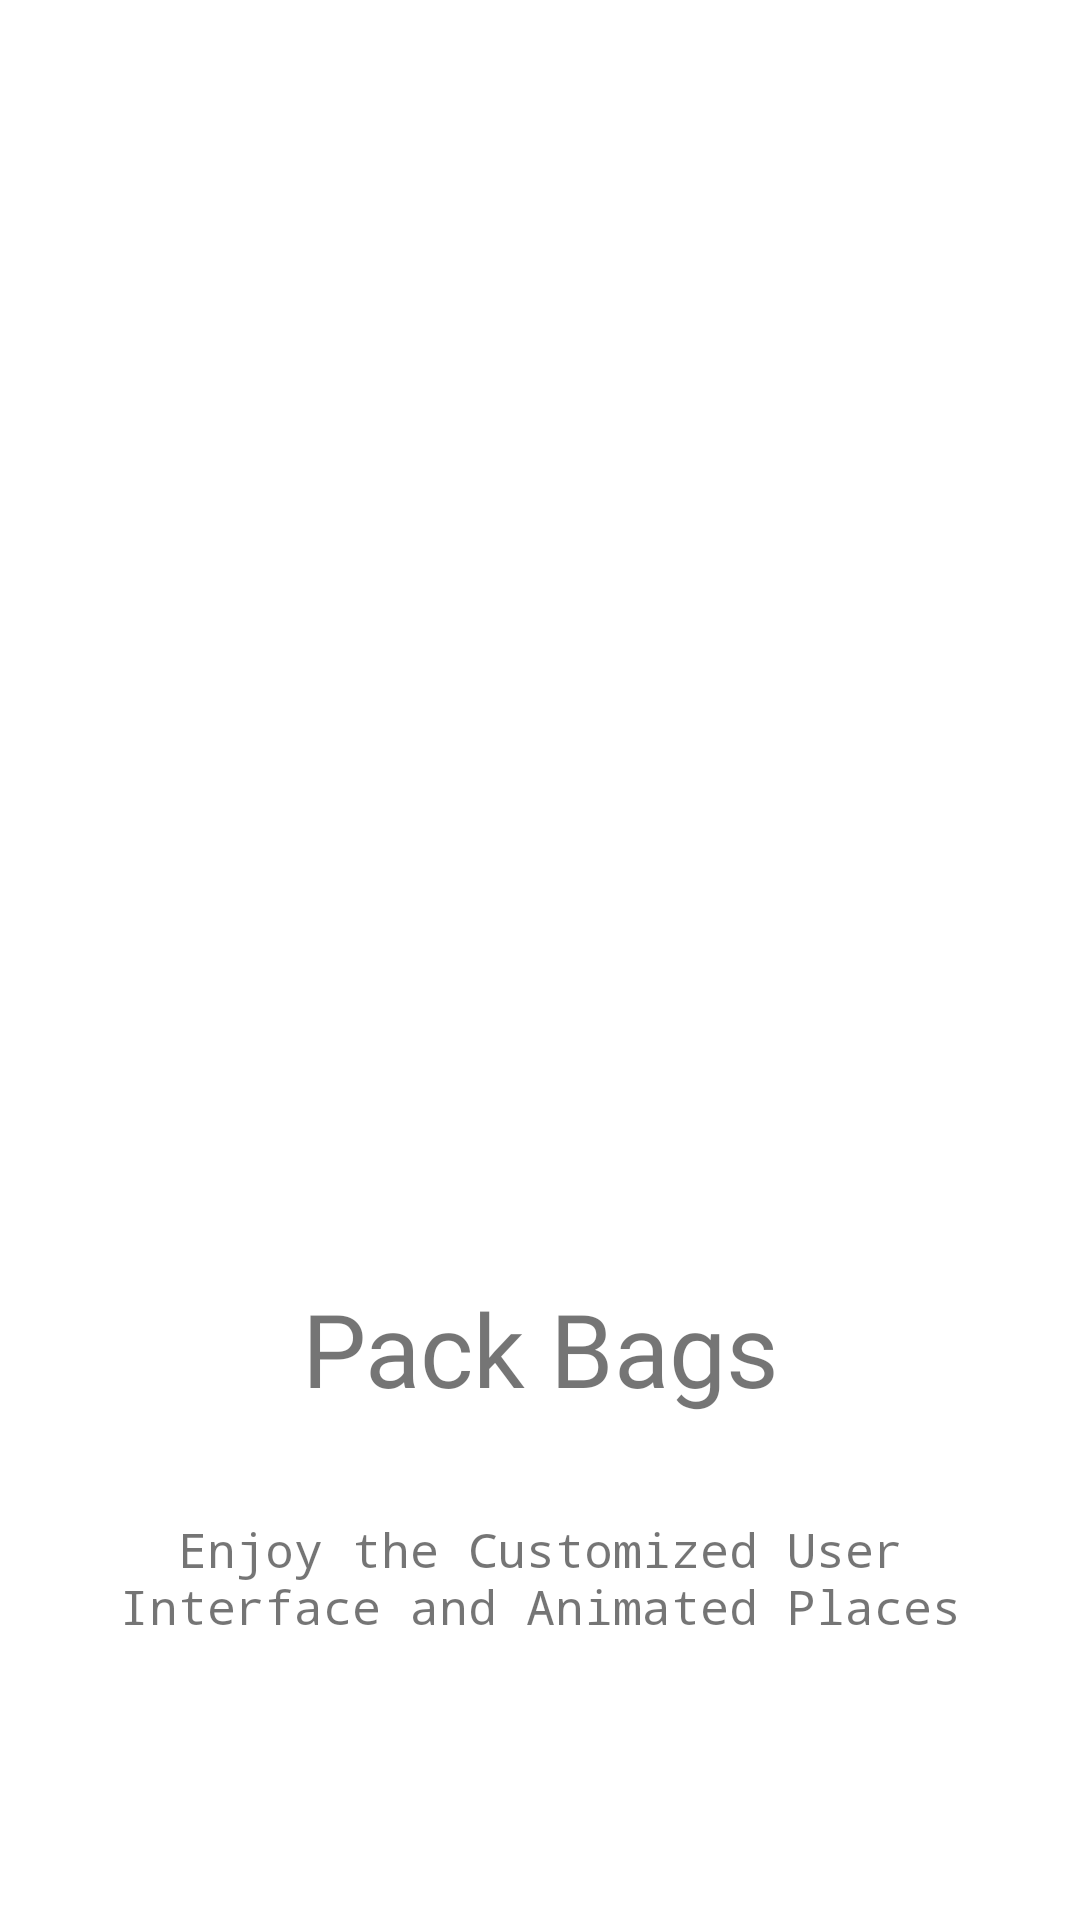

Here is an Android app screen rendered from its layout file. Give the layout XML and the strings, colors and styles it references.
<!-- AndroidManifest.xml: application theme Theme.Tripper -->
<!-- res/layout/slides_layout.xml -->
<?xml version="1.0" encoding="utf-8"?>
<androidx.constraintlayout.widget.ConstraintLayout xmlns:android="http://schemas.android.com/apk/res/android"
    xmlns:app="http://schemas.android.com/apk/res-auto"
    xmlns:tools="http://schemas.android.com/tools"
    android:layout_width="match_parent"
    android:layout_height="match_parent">

    <ImageView
        android:id="@+id/slider_img"
        android:layout_width="0dp"
        android:layout_height="400dp"
        android:contentDescription="@string/bagpack"
        android:padding="50dp"
        app:layout_constraintEnd_toEndOf="parent"
        app:layout_constraintStart_toStartOf="parent"
        app:layout_constraintTop_toTopOf="parent"
        app:srcCompat="@drawable/backpack" />

    <TextView
        android:id="@+id/slider_heading"
        android:layout_width="286dp"
        android:layout_height="83dp"
        android:layout_marginTop="8dp"
        android:fontFamily="@font/arbutus"
        android:gravity="center"
        android:text="@string/pack_bags"
        android:textSize="34sp"
        app:layout_constraintEnd_toEndOf="parent"
        app:layout_constraintStart_toStartOf="parent"
        app:layout_constraintTop_toBottomOf="@+id/slider_img" />

    <TextView
        android:id="@+id/slider_desc"
        android:layout_width="327dp"
        android:layout_height="62dp"
        android:layout_marginTop="4dp"
        android:fontFamily="monospace"
        android:gravity="center"
        android:text="@string/slider_desc3"
        android:textSize="16sp"
        app:layout_constraintEnd_toEndOf="parent"
        app:layout_constraintStart_toStartOf="parent"
        app:layout_constraintTop_toBottomOf="@+id/slider_heading" />
</androidx.constraintlayout.widget.ConstraintLayout>
<!-- resources referenced by this layout -->
<resources>
  <string name="bagpack">Bagpack</string>
  <string name="pack_bags">Pack Bags</string>
  <string name="slider_desc3">Enjoy the Customized User Interface and Animated Places</string>
  <style name="Theme.Tripper" parent="Theme.MaterialComponents.DayNight.NoActionBar">
          
  
      </style>
</resources>
